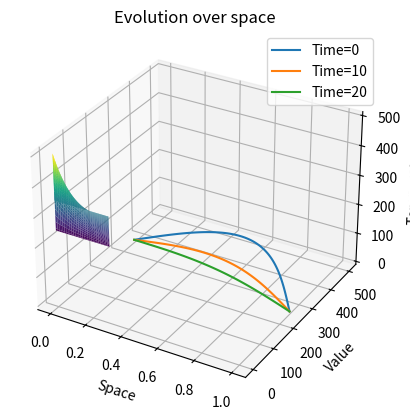
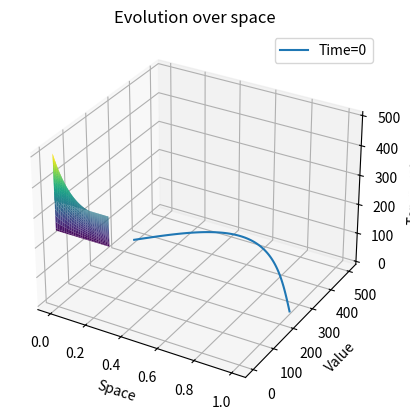

Write Python code to recreate these figures, in order.
import numpy as np
import matplotlib.pyplot as plt

def get_delta_t(delta_x, buffer):
    return 0.5 * np.square(delta_x) * buffer

space_steps = 101
    
delta_x = 1/(space_steps - 1)
delta_t = 0.01

time_step_space = 0.3

time_steps = int(np.ceil(time_step_space / delta_t))

current_temperature = np.zeros(space_steps)
next_temperature = np.zeros(space_steps)
plot_data = []

current_temperature[0] = 350
current_temperature[-1] = 250

next_temperature[0] = 350
next_temperature[-1] = 250

alpha = delta_t / delta_x**2

# Preparing matrix A
A = np.zeros((space_steps - 2, space_steps - 2))
np.fill_diagonal(A, 1 + 2 * alpha)
np.fill_diagonal(A[:-1, 1:], -alpha)
np.fill_diagonal(A[1:, :-1], -alpha)

for i in range(space_steps - 2):
    j = (i + 1) * delta_x
    current_temperature[i + 1] = 350 - 100 * j + 200 * np.sin(np.pi * j)

# Time-stepping
plot_data = [current_temperature.copy()]
for t in range(time_steps):
    b = current_temperature[1:-1]
    # Adjust for boundary conditions in the vector b, if necessary
    b[0] += alpha * current_temperature[0]
    b[-1] += alpha * current_temperature[-1]
    next_temperature[1:-1] = np.linalg.solve(A, b)
    
    current_temperature = next_temperature.copy()
    plot_data.append(current_temperature.copy())

#plotting
data_np = np.array(plot_data)
data_np = data_np.T 

space = np.linspace(0, 1, space_steps)
time = np.linspace(0, time_step_space, time_steps + 1)

Time, Space = np.meshgrid(time, space)

fig = plt.figure()
ax = fig.add_subplot(111, projection='3d')
ax.plot_surface(Time, Space, data_np, cmap='viridis') 

ax.set_xlabel('Time')
ax.set_ylabel('Space')
ax.set_zlabel('Temperature')
ax.set_title('Evolution over time and space')
plt.show()

#plotting
data_np = np.array(plot_data)
data_np = data_np.T 

space = np.linspace(0, 1, space_steps)
time = np.linspace(0, 1, time_steps)

# Plotting for discrete timestamp values
for t in range(0, time_steps, 10):  # Change the step size as per your requirement
    plt.plot(space, data_np[:, t], label=f'Time={t}')

plt.xlabel('Space')
plt.ylabel('Value')
plt.title('Evolution over space')
plt.legend()
plt.show()

#plotting
data_np = np.array(plot_data)
data_np = data_np.T 

space = np.linspace(0, 1, space_steps)
time = np.linspace(0, time_step_space, time_steps + 1)

Time, Space = np.meshgrid(time, space)

fig = plt.figure()
ax = fig.add_subplot(111, projection='3d')
ax.plot_surface(Time, Space, data_np, cmap='viridis') 

ax.set_xlabel('Time')
ax.set_ylabel('Space')
ax.set_zlabel('Temperature')
ax.set_title('Evolution over time and space')
plt.show()

#plotting
data_np = np.array(plot_data)
data_np = data_np.T 

space = np.linspace(0, 1, space_steps)
time = np.linspace(0, 1, time_steps)

# Plotting for discrete timestamp values
for t in range(0, time_steps, 50):  # Change the step size as per your requirement
    plt.plot(space, data_np[:, t], label=f'Time={t}')

plt.xlabel('Space')
plt.ylabel('Value')
plt.title('Evolution over space')
plt.legend()
plt.show()